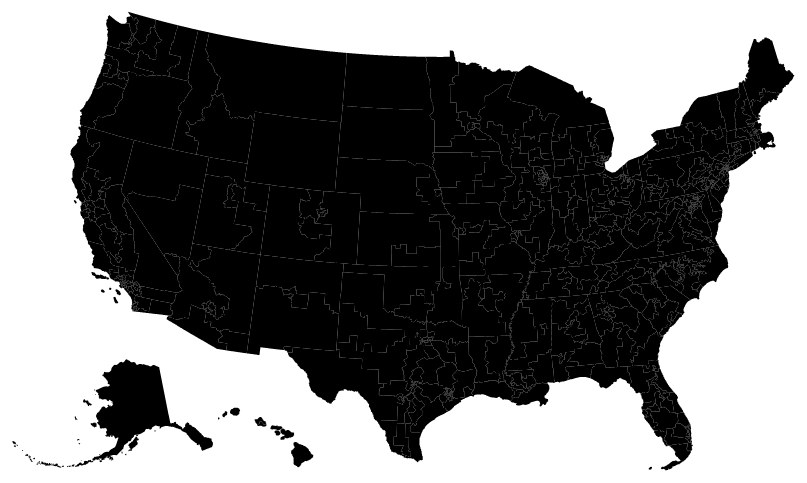
D3 v3 page, settled after 480 driven frames (8 s of simulated time); the page loaded 1 data file(s).



var width = 1240,
    height = 750;

var projection = d3.geo.albersUsa()
    .scale(1000)
    .translate([width / 2, height / 2]);

var path = d3.geo.path()
    .projection(projection);    

var svg = d3.select("body").append("svg")
      .attr("width", width)
      .attr("height", height);

// d3.json("cd.json", function(error, cd) {
//   var  districts = topojson.feature(cd, cd.objects.districts);
//   svg.append("path")
//     .datum(districts)
//     .attr("d", path);

// });

d3.json("cd.json", function(error, cd) {
  var  districts = topojson.feature(cd, cd.objects.districts);
  svg.selectAll(".districts")
    .data(topojson.feature(cd, cd.objects.districts).features)
  .enter().append("path")
    .attr("class", function(d) { return d.id; })
    .attr("d", path);

});


### data: cd.json
{
 "type": "Topology",
 "objects": {
  "districts": {
   "type": "GeometryCollection",
   "geometries": [
    "{... 4 keys}",
    "{... 4 keys}",
    "{... 4 keys}",
    "{... 4 keys}",
    "{... 4 keys}",
    "{... 4 keys}",
    "{... 4 keys}",
    "{... 4 keys}",
    "... 436 more items"
   ]
  }
 },
 "arcs": [
  [
   [
    2792,
    5882
   ],
   [
    0,
    1
   ]
  ],
  [
   [
    2792,
    5882
   ],
   [
    1,
    0
   ],
   [
    0,
    1
   ]
  ],
  [
   [
    2793,
    5883
   ],
   [
    0,
    1
   ],
   [
    0,
    -1
   ]
  ],
  [
   [
    2793,
    5883
   ],
   [
    -1,
    0
   ]
  ],
  [
   [
    2792,
    5883
   ],
   [
    0,
    1
   ],
   [
    0,
    1
   ]
  ],
  [
   [
    2792,
    5885
   ],
   [
    1,
    0
   ],
   [
    0,
    1
   ],
   [
    0,
    1
   ],
   [
    0,
    1
   ],
   [
    0,
    1
   ]
  ],
  [
   [
    2793,
    5889
   ],
   [
    1,
    0
   ]
  ],
  [
   [
    2794,
    5889
   ],
   [
    0,
    1
   ],
   [
    0,
    -1
   ]
  ],
  "... 13,689 more items"
 ],
 "transform": {
  "scale": [
   0.03591,
   0.008605
  ],
  "translate": [
   -179.2,
   -14.6
  ]
 }
}